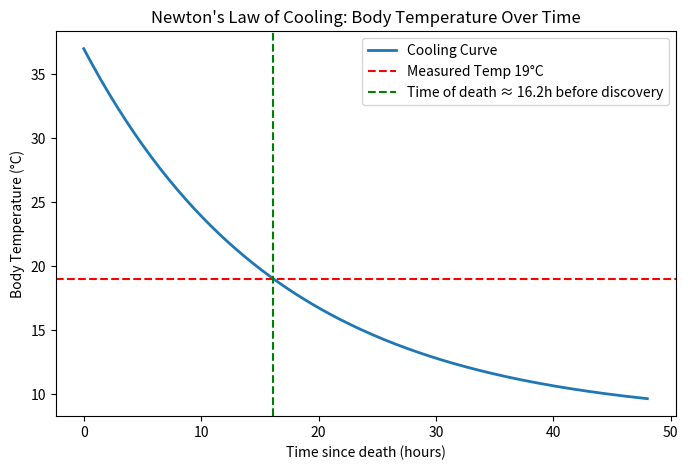

Here is the Python script that generated this plot:
import math
import numpy as np
import matplotlib.pyplot as plt

# Parameters
T0 = 37          # initial body temp (°C)
C = 8            # environmental temp (°C)
k = 0.06         # cooling constant (per hour)
T_measured = 19  # measured body temp (°C)
found_time = 8   # found at 8 am Sunday

# Solve for time since death
t_since_death = -(1/k) * math.log((T_measured - C) / (T0 - C))

print(f"Estimated time since death: {t_since_death:.2f} hours")

# Generate cooling curve (0–48 hours)
time_hours = np.linspace(0, 48, 200)
T = C + (T0 - C) * np.exp(-k * time_hours)

# Plot
plt.figure(figsize=(8,5))
plt.plot(time_hours, T, label="Cooling Curve", linewidth=2)
plt.axhline(y=T_measured, color='r', linestyle='--', label=f"Measured Temp {T_measured}°C")
plt.axvline(x=t_since_death, color='g', linestyle='--',
            label=f"Time of death ≈ {t_since_death:.1f}h before discovery")
plt.xlabel("Time since death (hours)")
plt.ylabel("Body Temperature (°C)")
plt.title("Newton's Law of Cooling: Body Temperature Over Time")
plt.legend()

# Save to file
plt.savefig("cooling_48h_case.png", dpi=300, bbox_inches="tight")